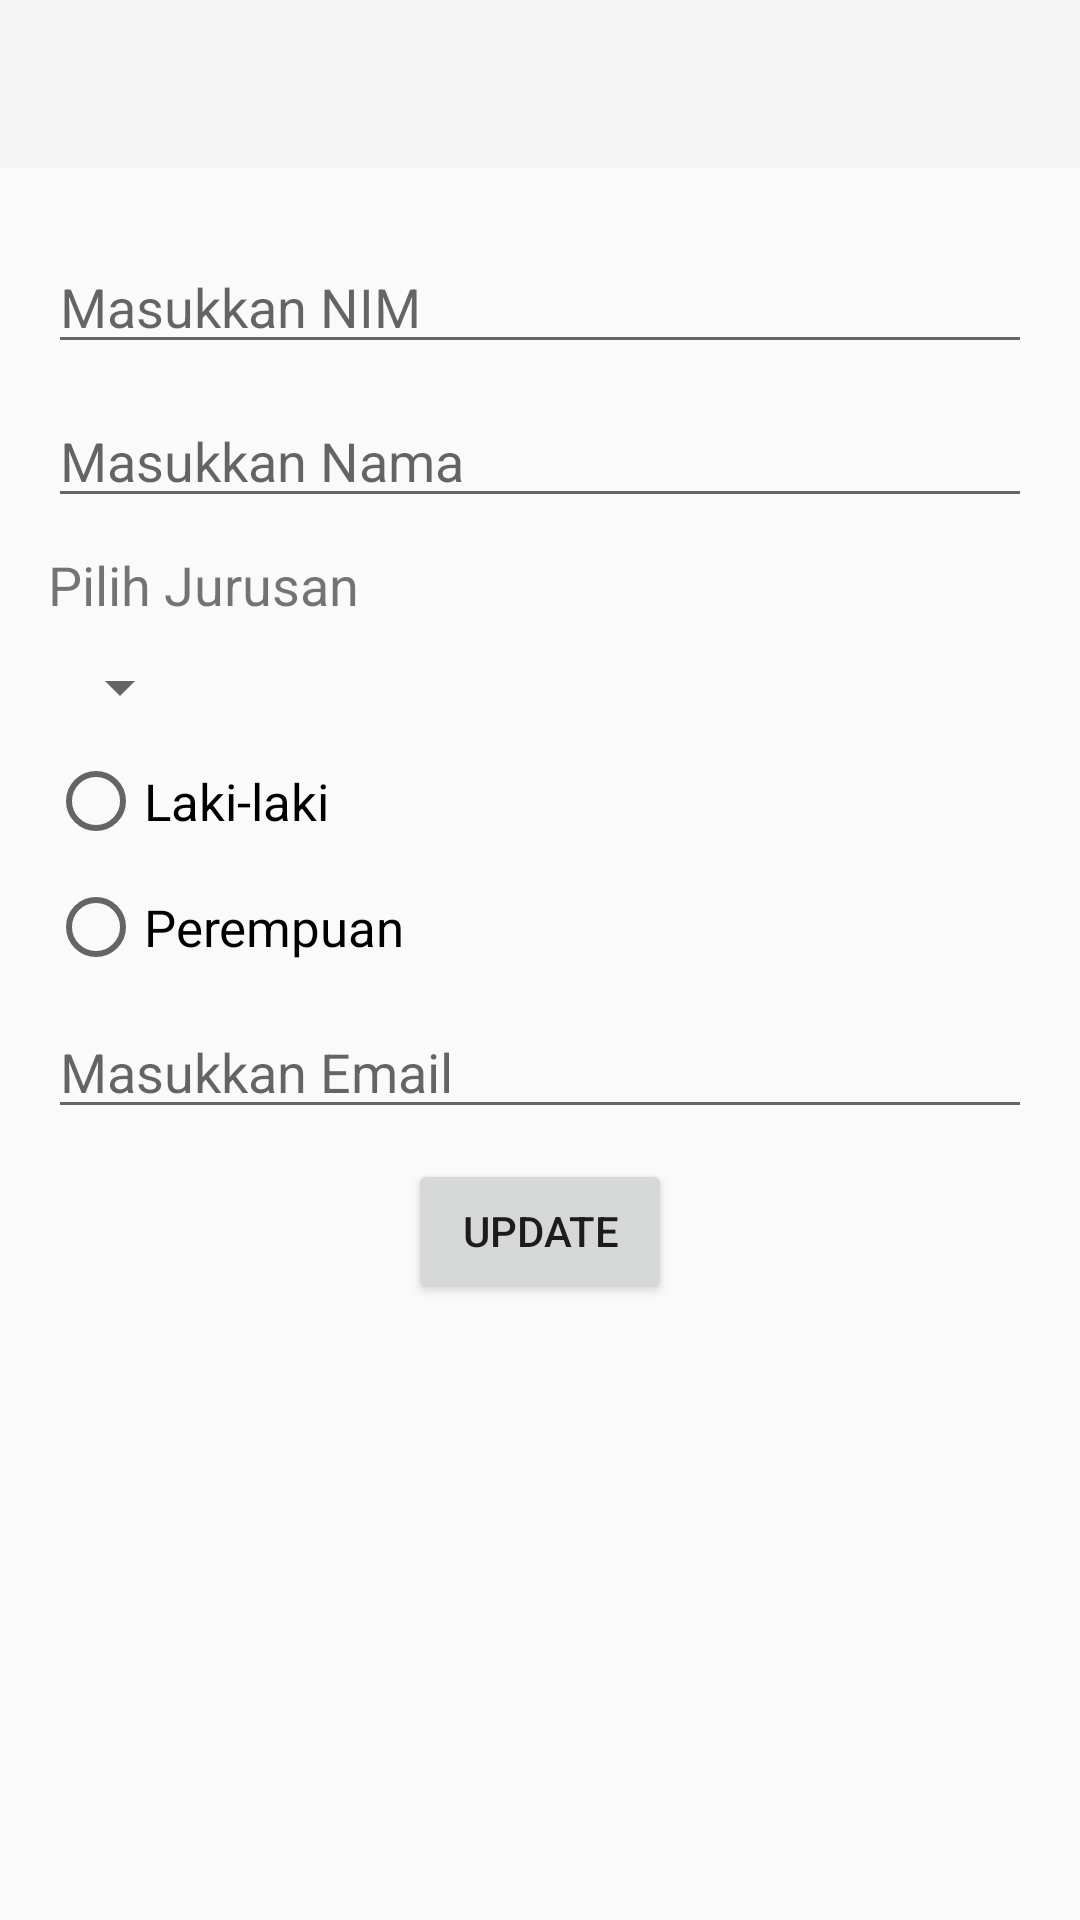

Android layout source for this screen:
<!-- AndroidManifest.xml: activity theme Theme.AppCompat.Light.NoActionBar -->
<!-- res/layout/activity_update_hapus.xml -->
<?xml version="1.0" encoding="utf-8"?>
<LinearLayout xmlns:android="http://schemas.android.com/apk/res/android"
    xmlns:tools="http://schemas.android.com/tools"
    xmlns:app="http://schemas.android.com/apk/res-auto"
    android:layout_width="match_parent"
    android:layout_height="wrap_content"
    android:orientation="vertical">

    <com.google.android.material.appbar.AppBarLayout
        android:layout_width="match_parent"
        android:layout_height="wrap_content"
        android:layout_marginBottom="8dp"
        android:theme="@style/AppTheme.AppBarOverlay">

        <androidx.appcompat.widget.Toolbar
            android:id="@+id/toolbar"
            android:layout_width="match_parent"
            android:layout_height="?attr/actionBarSize"
            android:background="?attr/colorPrimary"
            app:popupTheme="@style/AppTheme.PopupOverlay" />

    </com.google.android.material.appbar.AppBarLayout>

    <LinearLayout
        android:layout_width="match_parent"
        android:layout_height="wrap_content"
        android:padding="16dp"
        android:orientation="vertical">

        <EditText
            android:id="@+id/edtNim"
            android:layout_width="match_parent"
            android:layout_height="wrap_content"
            android:hint="@string/masukkan_nim"
            android:inputType="number" />
        <EditText
            android:id="@+id/edtNama"
            android:layout_width="match_parent"
            android:layout_height="wrap_content"
            android:layout_marginTop="10dp"
            android:hint="@string/masukkan_nama"
            android:inputType="text" />
        <TextView
            android:text="@string/pilih_jurusan"
            android:textSize="18sp"
            android:layout_width="wrap_content"
            android:layout_height="wrap_content"
            android:layout_marginTop="10dp"
            android:inputType="text" />

        <Spinner
            android:id="@+id/spinnerJurusan"
            android:layout_width="wrap_content"
            android:layout_height="wrap_content"
            android:layout_marginTop="10dp"/>

        <RadioGroup
            android:id="@+id/rgJekel"
            android:layout_marginTop="10dp"
            android:layout_width="wrap_content"
            android:layout_height="wrap_content">

            <RadioButton
                android:id="@+id/rbLaki"
                android:text="@string/laki_laki"
                android:textSize="17sp"
                android:layout_width="match_parent"
                android:layout_height="wrap_content" />

            <RadioButton
                android:id="@+id/rbPerempuan"
                android:text="@string/perempuan"
                android:textSize="17sp"
                android:layout_marginTop="10dp"
                android:layout_width="match_parent"
                android:layout_height="wrap_content" />
        </RadioGroup>

        <EditText
            android:id="@+id/edtEmail"
            android:layout_width="match_parent"
            android:layout_height="wrap_content"
            android:inputType="textEmailAddress"
            android:layout_marginTop="10dp"
            android:hint="@string/masukkan_email"/>
        <Button
            android:id="@+id/btnUpdate"
            android:layout_width="wrap_content"
            android:layout_height="wrap_content"
            android:layout_gravity="center"
            android:layout_marginTop="10dp"
            android:text="@string/update" />


    </LinearLayout>

</LinearLayout>
<!-- resources referenced by this layout -->
<resources>
  <string name="laki_laki">Laki-laki</string>
  <string name="masukkan_email">Masukkan Email</string>
  <string name="masukkan_nama">Masukkan Nama</string>
  <string name="masukkan_nim">Masukkan NIM</string>
  <string name="perempuan">Perempuan</string>
  <string name="pilih_jurusan">Pilih Jurusan</string>
  <string name="update">Update</string>
  <style name="AppTheme.AppBarOverlay" parent="ThemeOverlay.AppCompat.Dark.ActionBar" />
  <style name="AppTheme.PopupOverlay" parent="ThemeOverlay.AppCompat.Light" />
</resources>
